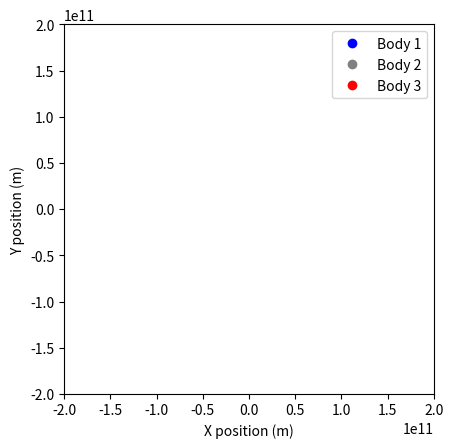

Write Python code to recreate this figure.
import numpy as np
import matplotlib.pyplot as plt
from matplotlib.animation import FuncAnimation

# Constants
G = 6.67430e-11  # Gravitational constant

# 2 drehen sich um 1 Körper
'''
masses = [
    1.989e30,      # Masse des zentralen Körpers (z.B. Sonne) in kg
    5.972e24,      # Masse des ersten Planeten (z.B. Erde) in kg
    6.39e23        # Masse des zweiten Planeten (z.B. Mars) in kg
]

initial_positions = np.array([
    [0, 0],               # Zentraler Körper in der Mitte
    [1.5e11, 0],          # Erster Planet, 150 Millionen km entfernt
    [-1.5e11, 0]          # Zweiter Planet auf der gegenüberliegenden Seite
], dtype='float64')

initial_velocities = np.array([
    [0, 0],               # Zentraler Körper bleibt stationär
    [0, 30000],           # Erste Planeten-Geschwindigkeit (zirkuläre Umlaufbahn)
    [0, -30000]           # Zweite Planeten-Geschwindigkeit in entgegengesetzter Richtung
], dtype='float64')

time_step = 50000     # Zeitintervall in Sekunden (14 Stunden)
num_steps = 3000       # Anzahl der Schritte für ca. 4 Jahre Simulation

'''

# Beispielwerte für ein gleichseitiges Dreieck-System
masses = [
    5.0e24,    # Masse Körper 1 in kg (z.B. ähnlich der Erde)
    5.0e24,    # Masse Körper 2 in kg
    5.0e24     # Masse Körper 3 in kg
]

# Anfangspositionen in einem gleichseitigen Dreieck mit Seitenlänge 1e11 Meter
initial_positions = np.array([
    [0, 0],                      # Körper 1
    [-0.5e11, np.sqrt(3) * 0.5e11], # Körper 2
    [-0.5e11, 0.5] # Körper 3
], dtype='float64')

# Anfangsgeschwindigkeiten tangential zu den Positionen, um Rotation zu erzeugen
v0 = np.sqrt(G * masses[0] / (1e11 * np.sqrt(3)))  # Berechnung der Umlaufgeschwindigkeit

initial_velocities = np.array([
    [0, v0],                        # Körper 1, Geschwindigkeit senkrecht zur Position
    [-v0 * np.sqrt(3)/2, -v0 / 2],  # Körper 2
    [v0 * np.sqrt(3)/2, -v0 / 2]    # Körper 3
], dtype='float64')

time_step = 10000000       # Zeitintervall in Sekunden (etwa 2.8 Stunden) --> 10000
num_steps = 5000           # Anzahl der Schritte für etwa 5 Jahre Simulation


# Initialize positions and velocities
positions = np.copy(initial_positions)
velocities = np.copy(initial_velocities)

# Arrays to store the trajectories for plotting
trajectories = [[], [], []]

def compute_gravitational_force(m1, m2, pos1, pos2):
    """ Compute gravitational force exerted on body 1 by body 2. """
    distance_vector = pos2 - pos1
    distance = np.linalg.norm(distance_vector)
    if distance == 0:  # Avoid division by zero
        return np.array([0, 0])
    force_magnitude = G * m1 * m2 / distance**2
    force_direction = distance_vector / distance
    return force_magnitude * force_direction

def update_positions_and_velocities(positions, velocities, masses, time_step):
    """ Update positions and velocities of the three bodies. """
    num_bodies = len(masses)
    forces = [np.zeros(2) for _ in range(num_bodies)]

    # Compute all pairwise forces
    for i in range(num_bodies):
        for j in range(i + 1, num_bodies):
            force = compute_gravitational_force(masses[i], masses[j], positions[i], positions[j])
            forces[i] += force
            forces[j] -= force  # Newton's third law

    # Update velocities and positions based on the net force
    for i in range(num_bodies):
        acceleration = forces[i] / masses[i]
        velocities[i] += acceleration * time_step
        positions[i] += velocities[i] * time_step
        trajectories[i].append(positions[i].copy())

# Set up the figure and axis for the animation
fig, ax = plt.subplots()
ax.set_aspect('equal')
ax.set_xlim(-2e11, 2e11)  # Set appropriate limits for visualization
ax.set_ylim(-2e11, 2e11)
colors = ['blue', 'grey', 'red']
markers = [plt.plot([], [], 'o', color=color)[0] for color in colors]

# Update function for the animation
def animate(step):
    update_positions_and_velocities(positions, velocities, masses, time_step)
    for i, marker in enumerate(markers):
        marker.set_data(positions[i][0], positions[i][1])  # Update the position of each body
        ax.plot([pos[0] for pos in trajectories[i]], [pos[1] for pos in trajectories[i]], color=colors[i], alpha=0.6)

# Create the animation
anim = FuncAnimation(fig, animate, frames=num_steps, interval=20)  # Adjust interval for speed

plt.xlabel('X position (m)')
plt.ylabel('Y position (m)')
plt.legend(['Body 1', 'Body 2', 'Body 3'])
plt.show()
